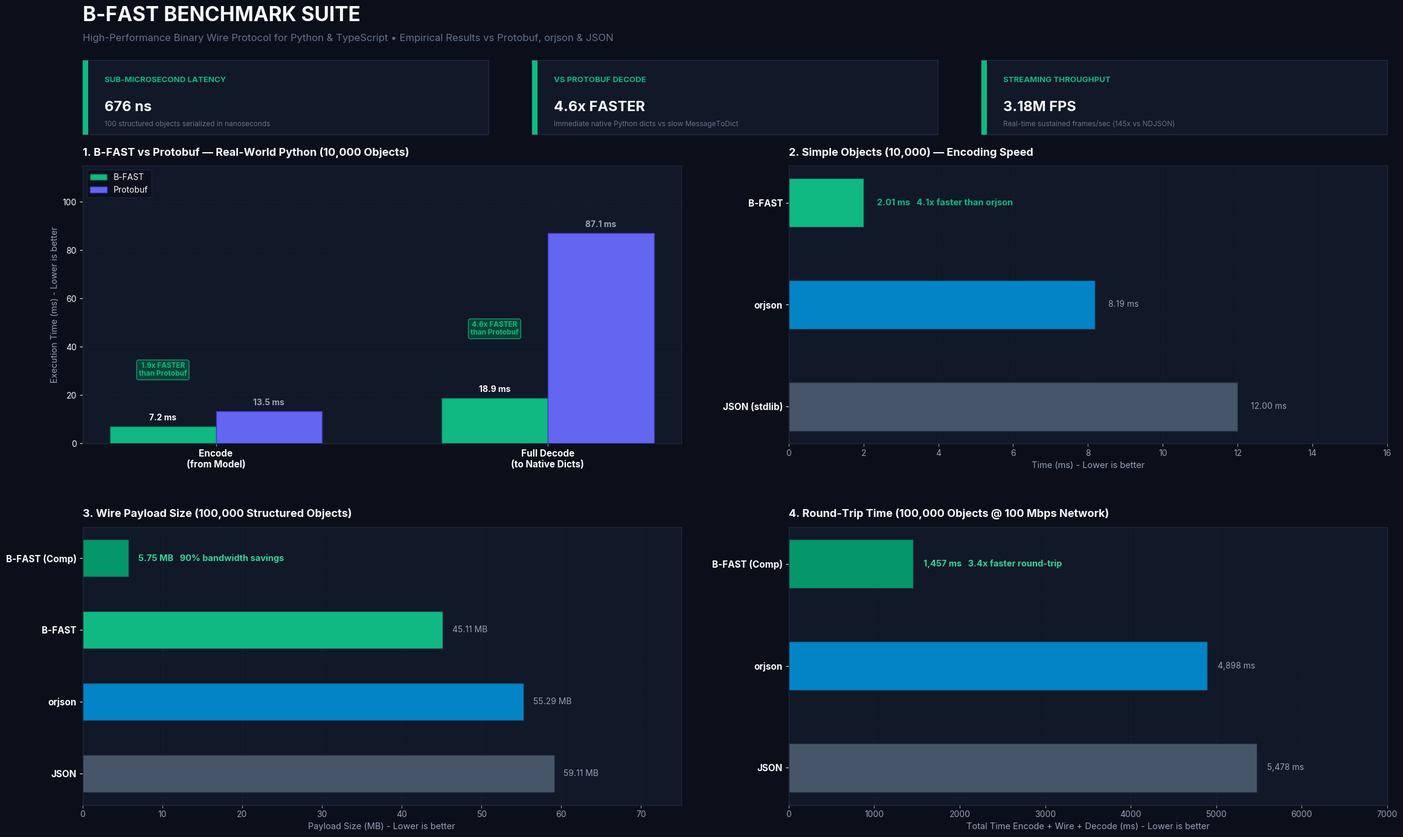

Generate this figure with matplotlib:
#!/usr/bin/env python3
"""
Modern Disruptive Dark-Mode Benchmark Graphic for B-FAST
Generates high-resolution benchmark_chart.png with KPI hero cards and 4 comparison panels.
"""

import matplotlib
matplotlib.use("Agg")
import matplotlib.pyplot as plt
import numpy as np


def generate_chart():
    # Setup modern typography and dark theme
    plt.rcParams.update(
        {
            "font.family": "sans-serif",
            "font.sans-serif": ["Inter", "DejaVu Sans", "Arial"],
            "text.color": "#F8FAFC",
            "axes.labelcolor": "#94A3B8",
            "xtick.color": "#94A3B8",
            "ytick.color": "#F8FAFC",
            "axes.edgecolor": "#1E293B",
            "axes.linewidth": 1.0,
            "grid.color": "#1E293B",
            "grid.linestyle": "--",
            "grid.alpha": 0.5,
        }
    )

    fig = plt.figure(figsize=(24, 14.5), facecolor="#0B0F19")

    # Header Title & Subtitle
    fig.text(
        0.05,
        0.955,
        "B-FAST BENCHMARK SUITE",
        fontsize=24,
        fontweight="bold",
        color="#F8FAFC",
        ha="left",
    )
    fig.text(
        0.05,
        0.932,
        "High-Performance Binary Wire Protocol for Python & TypeScript • Empirical Results vs Protobuf, orjson & JSON",
        fontsize=12,
        color="#64748B",
        ha="left",
    )

    # -------------------------------------------------------------------------
    # 3 Top KPI Highlight Cards
    # -------------------------------------------------------------------------
    kpis = [
        ("676 ns", "SUB-MICROSECOND LATENCY", "100 structured objects serialized in nanoseconds"),
        ("4.6x FASTER", "VS PROTOBUF DECODE", "Immediate native Python dicts vs slow MessageToDict"),
        ("3.18M FPS", "STREAMING THROUGHPUT", "Real-time sustained frames/sec (145x vs NDJSON)"),
    ]

    card_xs = [0.05, 0.36, 0.67]
    card_w = 0.28
    for (val, title, desc), x in zip(kpis, card_xs):
        # Card background
        rect = plt.Rectangle(
            (x, 0.825),
            card_w,
            0.085,
            transform=fig.transFigure,
            facecolor="#111827",
            edgecolor="#1E293B",
            linewidth=1.2,
            clip_on=False,
            zorder=1,
        )
        fig.patches.append(rect)
        # Accent left border
        accent = plt.Rectangle(
            (x, 0.825),
            0.004,
            0.085,
            transform=fig.transFigure,
            facecolor="#10B981",
            edgecolor="none",
            clip_on=False,
            zorder=2,
        )
        fig.patches.append(accent)

        fig.text(x + 0.015, 0.885, title, fontsize=9.5, fontweight="bold", color="#10B981", transform=fig.transFigure)
        fig.text(x + 0.015, 0.852, val, fontsize=17, fontweight="bold", color="#F8FAFC", transform=fig.transFigure)
        fig.text(x + 0.015, 0.835, desc, fontsize=8.5, color="#64748B", transform=fig.transFigure)

    # -------------------------------------------------------------------------
    # Grid of 4 Deep-Dive Panels
    # -------------------------------------------------------------------------
    gs = fig.add_gridspec(2, 2, top=0.79, bottom=0.06, left=0.05, right=0.95, hspace=0.30, wspace=0.18)

    c_bfast = "#10B981"      # Emerald Neon
    c_bfast_comp = "#059669" # Emerald Deep
    c_proto = "#6366F1"      # Indigo
    c_orjson = "#0284C7"     # Sky Blue
    c_json = "#475569"       # Muted Slate

    # -------------------------------------------------------------------------
    # Panel 1: B-FAST vs Protobuf (Python End-to-End)
    # -------------------------------------------------------------------------
    ax1 = fig.add_subplot(gs[0, 0])
    ax1.set_facecolor("#111827")
    labels1 = ["Encode\n(from Model)", "Full Decode\n(to Native Dicts)"]
    bfast_p1 = [7.21, 18.88]
    proto_p1 = [13.46, 87.13]
    x1 = np.arange(len(labels1))
    w1 = 0.32

    r1 = ax1.bar(x1 - w1/2, bfast_p1, w1, label="B-FAST", color=c_bfast, edgecolor="#065F46", linewidth=1.0, zorder=3)
    r2 = ax1.bar(x1 + w1/2, proto_p1, w1, label="Protobuf", color=c_proto, edgecolor="#4338CA", linewidth=1.0, zorder=3)

    ax1.set_xticks(x1)
    ax1.set_xticklabels(labels1, fontsize=11, fontweight="bold", color="#F8FAFC")
    ax1.set_ylabel("Execution Time (ms) - Lower is better", fontsize=10.5, color="#94A3B8")
    ax1.set_title("1. B-FAST vs Protobuf — Real-World Python (10,000 Objects)", fontsize=13, fontweight="bold", color="#F8FAFC", pad=12, loc="left")
    ax1.set_ylim(0, 115)
    ax1.grid(True, axis="y", zorder=0)
    ax1.legend(loc="upper left", frameon=True, facecolor="#0B0F19", edgecolor="#1E293B", fontsize=10, labelcolor="#F8FAFC")

    # Values & badges
    ax1.text(r1[0].get_x() + r1[0].get_width()/2, 7.21 + 2.5, "7.2 ms", ha="center", fontsize=10, fontweight="bold", color="#F8FAFC")
    ax1.text(r2[0].get_x() + r2[0].get_width()/2, 13.46 + 2.5, "13.5 ms", ha="center", fontsize=10, fontweight="bold", color="#94A3B8")
    ax1.text(r1[0].get_x() + r1[0].get_width()/2, 28, "1.9x FASTER\nthan Protobuf", ha="center", fontsize=8.5, fontweight="bold", color="#10B981",
             bbox={"boxstyle": "round,pad=0.3", "facecolor": "#064E3B", "edgecolor": "#10B981", "alpha": 0.8})

    ax1.text(r1[1].get_x() + r1[1].get_width()/2, 18.88 + 2.5, "18.9 ms", ha="center", fontsize=10, fontweight="bold", color="#F8FAFC")
    ax1.text(r2[1].get_x() + r2[1].get_width()/2, 87.13 + 2.5, "87.1 ms", ha="center", fontsize=10, fontweight="bold", color="#94A3B8")
    ax1.text(r1[1].get_x() + r1[1].get_width()/2, 45, "4.6x FASTER\nthan Protobuf", ha="center", fontsize=8.5, fontweight="bold", color="#10B981",
             bbox={"boxstyle": "round,pad=0.3", "facecolor": "#064E3B", "edgecolor": "#10B981", "alpha": 0.8})

    # -------------------------------------------------------------------------
    # Panel 2: Simple Objects (10,000) — Horizontal Ranking
    # -------------------------------------------------------------------------
    ax2 = fig.add_subplot(gs[0, 1])
    ax2.set_facecolor("#111827")
    cats2 = ["JSON (stdlib)", "orjson", "B-FAST"]
    times2 = [12.00, 8.19, 2.01]
    colors2 = [c_json, c_orjson, c_bfast]

    y2 = np.arange(len(cats2))
    bars2 = ax2.barh(y2, times2, height=0.48, color=colors2, edgecolor="#1E293B", linewidth=1.0, zorder=3)
    ax2.set_yticks(y2)
    ax2.set_yticklabels(cats2, fontsize=11, fontweight="bold", color="#F8FAFC")
    ax2.set_xlabel("Time (ms) - Lower is better", fontsize=10.5, color="#94A3B8")
    ax2.set_title("2. Simple Objects (10,000) — Encoding Speed", fontsize=13, fontweight="bold", color="#F8FAFC", pad=12, loc="left")
    ax2.set_xlim(0, 16)
    ax2.grid(True, axis="x", zorder=0)

    for i, (b, val) in enumerate(zip(bars2, times2)):
        w = b.get_width()
        txt = f"{val:.2f} ms"
        if i == 2:
            txt += "   4.1x faster than orjson"
            ax2.text(w + 0.35, b.get_y() + b.get_height()/2, txt, va="center", fontsize=10.5, fontweight="bold", color="#10B981")
        else:
            ax2.text(w + 0.35, b.get_y() + b.get_height()/2, txt, va="center", fontsize=10, color="#94A3B8")

    # -------------------------------------------------------------------------
    # Panel 3: Wire Payload Size (100,000 Objects)
    # -------------------------------------------------------------------------
    ax3 = fig.add_subplot(gs[1, 0])
    ax3.set_facecolor("#111827")
    cats3 = ["JSON", "orjson", "B-FAST", "B-FAST (Comp)"]
    sizes3 = [59.11, 55.29, 45.11, 5.75]
    colors3 = [c_json, c_orjson, c_bfast, c_bfast_comp]

    y3 = np.arange(len(cats3))
    bars3 = ax3.barh(y3, sizes3, height=0.52, color=colors3, edgecolor="#1E293B", linewidth=1.0, zorder=3)
    ax3.set_yticks(y3)
    ax3.set_yticklabels(cats3, fontsize=11, fontweight="bold", color="#F8FAFC")
    ax3.set_xlabel("Payload Size (MB) - Lower is better", fontsize=10.5, color="#94A3B8")
    ax3.set_title("3. Wire Payload Size (100,000 Structured Objects)", fontsize=13, fontweight="bold", color="#F8FAFC", pad=12, loc="left")
    ax3.set_xlim(0, 75)
    ax3.grid(True, axis="x", zorder=0)

    for i, (b, val) in enumerate(zip(bars3, sizes3)):
        w = b.get_width()
        txt = f"{val:.2f} MB"
        if i == 3:
            txt += "   90% bandwidth savings"
            ax3.text(w + 1.2, b.get_y() + b.get_height()/2, txt, va="center", fontsize=10.5, fontweight="bold", color="#34D399")
        else:
            ax3.text(w + 1.2, b.get_y() + b.get_height()/2, txt, va="center", fontsize=10, color="#94A3B8")

    # -------------------------------------------------------------------------
    # Panel 4: Network Round-Trip 100k Objects (100 Mbps)
    # -------------------------------------------------------------------------
    ax4 = fig.add_subplot(gs[1, 1])
    ax4.set_facecolor("#111827")
    cats4 = ["JSON", "orjson", "B-FAST (Comp)"]
    times4 = [5478, 4898, 1457]
    colors4 = [c_json, c_orjson, c_bfast_comp]

    y4 = np.arange(len(cats4))
    bars4 = ax4.barh(y4, times4, height=0.48, color=colors4, edgecolor="#1E293B", linewidth=1.0, zorder=3)
    ax4.set_yticks(y4)
    ax4.set_yticklabels(cats4, fontsize=11, fontweight="bold", color="#F8FAFC")
    ax4.set_xlabel("Total Time Encode + Wire + Decode (ms) - Lower is better", fontsize=10.5, color="#94A3B8")
    ax4.set_title("4. Round-Trip Time (100,000 Objects @ 100 Mbps Network)", fontsize=13, fontweight="bold", color="#F8FAFC", pad=12, loc="left")
    ax4.set_xlim(0, 7000)
    ax4.grid(True, axis="x", zorder=0)

    for i, (b, val) in enumerate(zip(bars4, times4)):
        w = b.get_width()
        txt = f"{val:,} ms"
        if i == 2:
            txt += "   3.4x faster round-trip"
            ax4.text(w + 120, b.get_y() + b.get_height()/2, txt, va="center", fontsize=10.5, fontweight="bold", color="#34D399")
        else:
            ax4.text(w + 120, b.get_y() + b.get_height()/2, txt, va="center", fontsize=10, color="#94A3B8")

    plt.savefig("benchmark_chart.png", dpi=180, facecolor=fig.get_facecolor(), edgecolor="none")
    print("✅ benchmark_chart.png successfully generated with modern dark-mode aesthetic!")


if __name__ == "__main__":
    generate_chart()
